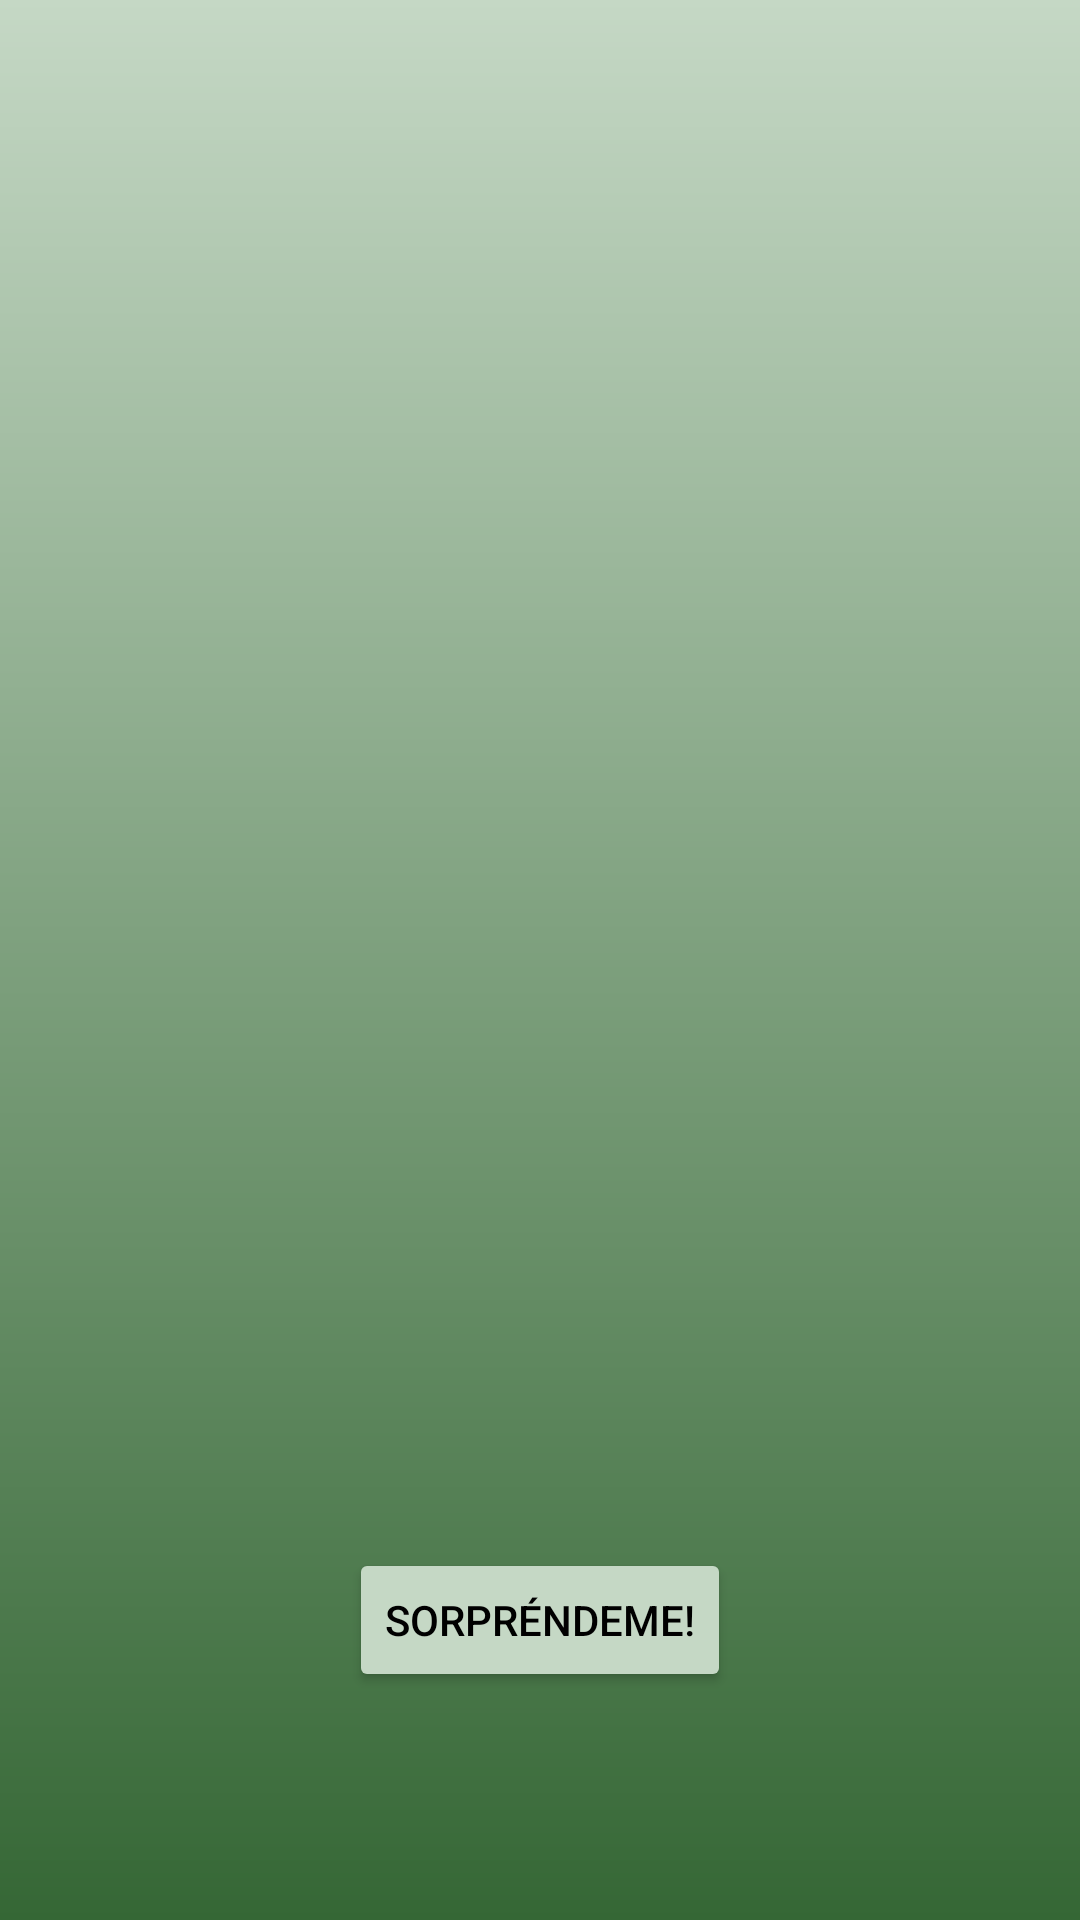

Android layout source for this screen:
<!-- AndroidManifest.xml: application theme Theme.Login -->
<!-- res/layout/main.xml -->
<?xml version="1.0" encoding="utf-8"?>
<androidx.constraintlayout.widget.ConstraintLayout xmlns:android="http://schemas.android.com/apk/res/android"
    xmlns:app="http://schemas.android.com/apk/res-auto"
    xmlns:tools="http://schemas.android.com/tools"
    android:layout_width="match_parent"
    android:layout_height="match_parent"
    android:background="@drawable/gradient"
    tools:context=".Main">


    <androidx.recyclerview.widget.RecyclerView
        android:id="@+id/recyclerView"
        android:layout_width="0dp"
        android:layout_height="0dp"
        android:layout_marginTop="100dp"
        android:layout_marginBottom="200dp"
        android:scrollbars="vertical"
        app:layout_constraintBottom_toBottomOf="parent"
        app:layout_constraintEnd_toEndOf="parent"
        app:layout_constraintStart_toStartOf="parent"
        app:layout_constraintTop_toTopOf="parent" />

    <Button
        android:id="@+id/toSwipeButton"
        style="@style/buttonflat"
        android:layout_width="wrap_content"
        android:layout_height="wrap_content"
        android:onClick="openSwipeView"

        android:text="Sorpréndeme!"
        app:layout_constraintBottom_toBottomOf="parent"
        app:layout_constraintEnd_toEndOf="parent"
        app:layout_constraintStart_toStartOf="parent"
        app:layout_constraintTop_toBottomOf="@+id/recyclerView" />


</androidx.constraintlayout.widget.ConstraintLayout>
<!-- resources referenced by this layout -->
<resources>
  <!-- drawable gradient (drawable) -->
  <?xml version="1.0" encoding="utf-8"?>
  <shape xmlns:android="http://schemas.android.com/apk/res/android" android:shape="rectangle"
      >
      <gradient
          android:startColor="@color/green1"
          android:endColor="@color/green2"
          android:angle="270">
  
      </gradient>
  
  </shape>
  <style name="buttonflat">
          <item name="android:layout_width">0dp</item>
          <item name="android:layout_height">50dp</item>
          <item name="android:backgroundTint">@color/green1</item>
          <item name="android:textColor">@color/black</item>
      </style>
  <style name="Theme.Login" parent="Base.Theme.Login" />
  <color name="green1">#C5D8C5</color>
  <color name="green2">#356735</color>
  <color name="black">#FF000000</color>
  <style name="Base.Theme.Login" parent="Theme.Material3.DayNight.NoActionBar">
  
      </style>
</resources>
